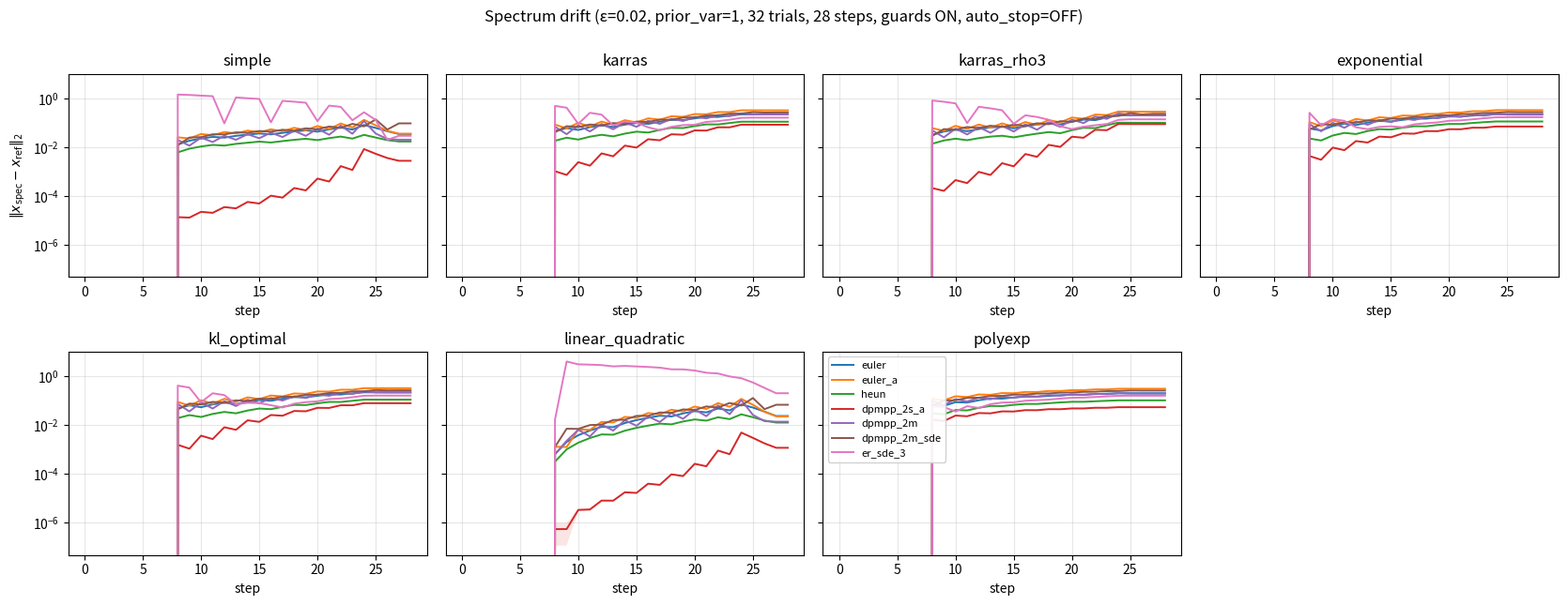
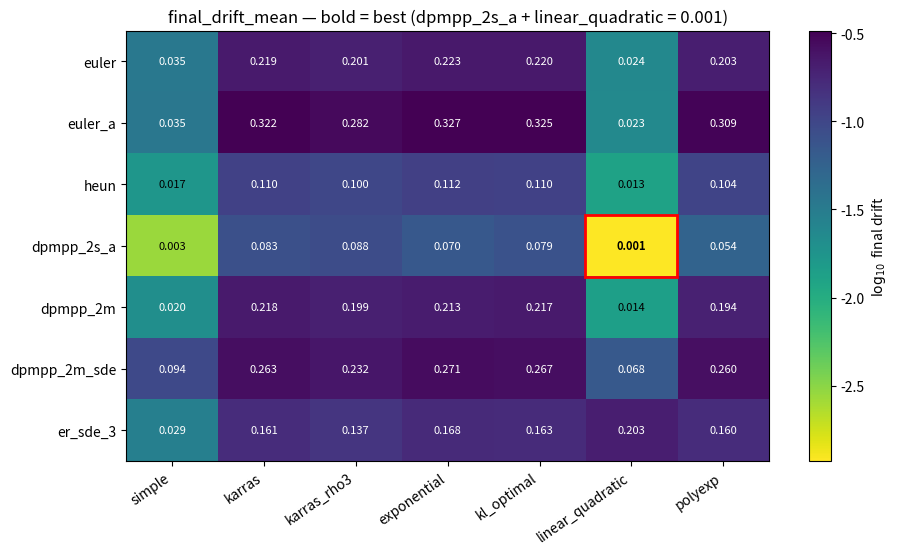

Source code (Python) for these figures, in order:
#!/usr/bin/env python
"""Drift analyzer — measures how Spectrum-style prediction error on cached
steps propagates through different samplers × schedulers. No DiT required.

Motivation
----------
When Spectrum replaces an actual forward with a Chebyshev prediction, the
returned `denoised` carries a small error relative to the true denoised. How
that error evolves into a visible latent drift depends on the sampler's
update equation AND on how the denoiser responds to a perturbed x at the
next step:

  * Deterministic single-step (euler): drift accumulates ~linearly in step
    count, roughly proportional to the per-step cache error.
  * Ancestral (euler_a): each step injects fresh Gaussian noise whose variance
    depends on the (possibly wrong) denoised. The stochastic kicks don't
    cancel out in the diff between perturbed and reference runs — they
    compound as an extra random walk on top of the deterministic drift.
  * Deterministic multistep (dpmpp_2m): the update uses
    (denoised[i] - denoised[i-1]) / (λ[i] - λ[i-1]). A perturbation on one
    cached denoised enters the next step's finite difference divided by the
    λ-gap, which is tiny at low sigma → error amplified by ~1/Δλ.
  * Multistep SDE (er_sde): same finite-difference amplification plus the
    stochastic kick compounding. Worst-case without the guard.

Closed-loop denoiser
--------------------
The denoiser is a Tweedie posterior mean for a toy Gaussian data prior
``N(target, prior_var · I)``:

    denoised(x, σ) = (σ² · target + prior_var · x) / (σ² + prior_var)

Jacobian w.r.t. x is ``prior_var / (σ² + prior_var)`` — near 0 at high σ
(matches the legacy oracle), → 1 at low σ. That's exactly when er_sde+karras
(tiny late-step Δλ) and euler_a (random-walk noise riding feedback) blow up
in real sampling. ``--prior_var 0`` recovers the old x-independent oracle.

This script simulates the sampler update equations directly, injecting
Gaussian error on the subset of steps Spectrum would cache (determined by
the same log-sigma-uniform heuristic as the ComfyUI custom node). It reports
per-step ``||x_spec − x_ref||`` averaged over trials, plus endpoint distance
to target so you can see whether spec actually converged.

Ref and spec runs share the same ancestral-noise RNG sequence so that any
difference between trajectories is attributable to the injected cache error
alone, not to the sampler's intrinsic stochasticity.

What this tells you
-------------------
* Which sampler × scheduler pair amplifies a given cache-error magnitude
  through the sampler equations *and* through closed-loop feedback.
* Where in the schedule (which step range) the amplification peaks.
* Whether the cell still converges to the data manifold (endpoint_err) or
  has been knocked off it (corruption proxy).

Interpretation guide
--------------------
* peak_drift / final_drift — paired-trajectory L2 between spec and ref.
* spec_endpoint_err / ref_endpoint_err — distance from x_final to target. If
  spec_endpoint_err >> ref_endpoint_err, caching pushed the trajectory off
  the data manifold (image-corruption proxy).
* endpoint_err_ratio = spec / ref — single-number "how much extra damage did
  caching cost". 1.0 = caching is free; 5+ = visible corruption in real
  images.
* Rising drift curves through the low-sigma tail → late-schedule cache
  errors dominate → push ``stop_caching_step`` lower.
* Flat drift then sudden spike → finite-difference amplification at a
  specific sigma gap.

Usage
-----
    python bench/spectrum/analyze_drift.py
    python bench/spectrum/analyze_drift.py --error_mag 0.01 --trials 40
    python bench/spectrum/analyze_drift.py --prior_var 0.1        # weaker feedback
    python bench/spectrum/analyze_drift.py --prior_var 0          # legacy oracle
    python bench/spectrum/analyze_drift.py --forbid_consec_all    # all-guarded
    python bench/spectrum/analyze_drift.py --no_caching           # sanity: drift=0
"""

from __future__ import annotations

import argparse
import csv
import json
import math
from dataclasses import dataclass
from datetime import datetime
from pathlib import Path

import numpy as np

# Plotting is optional — fail gracefully if matplotlib isn't installed.
try:
    import matplotlib.pyplot as plt
    HAS_MPL = True
except ImportError:
    HAS_MPL = False


# ---------------------------------------------------------------------------
# Scheduler sigma grids (matched to comfy.k_diffusion.sampling formulas)
# ---------------------------------------------------------------------------

def sigmas_simple(n: int, s_min: float = 0.02, s_max: float = 14.6) -> np.ndarray:
    """Linear-in-sigma, roughly log-uniform for Anima's sigma range."""
    return np.concatenate([np.linspace(s_max, s_min, n), [0.0]])


def sigmas_karras(n: int, s_min: float = 0.02, s_max: float = 14.6,
                  rho: float = 7.0) -> np.ndarray:
    """Karras: sigma^(1/rho) linearly spaced. Front-loaded."""
    ramp = np.linspace(0, 1, n)
    x = (s_max ** (1 / rho) + ramp * (s_min ** (1 / rho) - s_max ** (1 / rho))) ** rho
    return np.concatenate([x, [0.0]])


def sigmas_exponential(n: int, s_min: float = 0.02, s_max: float = 14.6) -> np.ndarray:
    """Log-uniform — equivalent to karras with rho=1 in log-space."""
    return np.concatenate([
        np.exp(np.linspace(math.log(s_max), math.log(s_min), n)),
        [0.0],
    ])


def sigmas_kl_optimal(n: int, s_min: float = 0.02, s_max: float = 14.6) -> np.ndarray:
    """KL-optimal-ish: aggressive front-load via large rho."""
    rho = 10.0
    ramp = np.linspace(0, 1, n)
    x = (s_max ** (1 / rho) + ramp * (s_min ** (1 / rho) - s_max ** (1 / rho))) ** rho
    return np.concatenate([x, [0.0]])


def sigmas_karras_rho3(n: int, s_min: float = 0.02, s_max: float = 14.6) -> np.ndarray:
    """Karras with rho=3 — milder front-load, more late-tail snap."""
    return sigmas_karras(n, s_min, s_max, rho=3.0)


def sigmas_linear_quadratic(n: int, s_min: float = 0.02, s_max: float = 14.6,
                            split_ratio: float = 0.25) -> np.ndarray:
    """Linear σ for the first split_ratio fraction, quadratic decay after.

    Approximates ComfyUI's linear_quadratic scheduler. Hybrid that retains
    some of simple's late-tail snap while front-loading more carefully.
    """
    k = max(2, int(round(split_ratio * n)))
    s_mid = s_max - (s_max - s_min) * 0.5
    linear_part = np.linspace(s_max, s_mid, k, endpoint=False)
    rest = n - k
    ramp = np.linspace(0.0, 1.0, rest)
    quad_part = s_mid + (s_min - s_mid) * (ramp ** 2)
    return np.concatenate([linear_part, quad_part, [0.0]])


def sigmas_polyexp(n: int, s_min: float = 0.02, s_max: float = 14.6,
                   rho: float = 1.5) -> np.ndarray:
    """Power-law in sigma with adjustable rho. rho=1 → exponential,
    rho>1 → simple-flavored with growing tail snap."""
    ramp = np.linspace(0.0, 1.0, n)
    log_min, log_max = math.log(s_min), math.log(s_max)
    # Bias the ramp toward the simple end via x → x^(1/rho), giving wider
    # late log-σ gaps than plain exponential.
    biased = ramp ** (1.0 / rho)
    return np.concatenate([np.exp(log_max + biased * (log_min - log_max)), [0.0]])


SCHEDULERS = {
    "simple": sigmas_simple,
    "karras": sigmas_karras,
    "karras_rho3": sigmas_karras_rho3,
    "exponential": sigmas_exponential,
    "kl_optimal": sigmas_kl_optimal,
    "linear_quadratic": sigmas_linear_quadratic,
    "polyexp": sigmas_polyexp,
}


def auto_stop_caching_step(sigmas: np.ndarray, base_keep: int = 3) -> int:
    """Schedule-aware stop_caching_step.

    Schedules with a strong late-Δλ "tail-snap" (e.g. simple) self-correct
    accumulated cache error in the last few steps. Uniform schedules (karras,
    exponential, kl_optimal) lack this wash-out, so any mid-schedule cache
    error persists to the endpoint. We measure the ratio of the last-3-gap
    mean to the overall mean: ≥2 means strong tail-snap (keep base_keep
    actuals at the end), <2 means uniform (push stop earlier so more late
    actuals can dilute drift).
    """
    n = len(sigmas) - 1  # number of denoising steps
    log_s = np.log(np.maximum(sigmas[:n], 1e-8))
    gaps = np.abs(np.diff(log_s))
    if gaps.size < 4:
        return max(0, n - base_keep)
    tail3 = float(gaps[-3:].mean())
    overall = float(gaps.mean())
    ratio = tail3 / max(overall, 1e-6)
    if ratio >= 2.0:
        keep = base_keep
    else:
        keep = base_keep + max(1, int(round(5.0 * (2.0 - ratio))))
    return max(0, n - keep)


# ---------------------------------------------------------------------------
# Toy denoised function
# ---------------------------------------------------------------------------

def posterior_denoised(
    x: np.ndarray, sigma: float, target: np.ndarray, prior_var: float
) -> np.ndarray:
    """Tweedie posterior mean for data ~ N(target, prior_var · I).

    For x_t = x_0 + σ·ε with x_0 ~ N(target, prior_var·I), the optimal
    denoiser is closed-form:

        E[x_0 | x_t, σ] = (σ² · target + prior_var · x_t) / (σ² + prior_var)

    Jacobian w.r.t. x is prior_var / (σ² + prior_var). At high σ this is
    near 0 (matches an oracle that ignores x); at low σ it tends to 1, so
    cache errors that drift x propagate fully into the next denoised. This
    closed loop is the dominant amplification mode in real diffusion that
    the prior x-independent oracle missed. ``prior_var = 0`` recovers the
    oracle (denoised = target everywhere).
    """
    if prior_var <= 0.0:
        return target
    s2 = sigma * sigma
    return (s2 * target + prior_var * x) / (s2 + prior_var)


# ---------------------------------------------------------------------------
# Samplers (k-diffusion-flavored, flow-matching compatible)
# ---------------------------------------------------------------------------
# Each sampler takes (x, sigma, sigma_next, denoised, state, noise, denoise_fn)
# and returns x_next. `state` is a dict for multistep history. `noise` is a
# pre-generated Gaussian sample of shape x — shared between ref and spec so
# ancestral stochasticity cancels out of the drift measurement. `denoise_fn`
# is an oracle callback `(x, sigma) -> denoised` for samplers that need extra
# denoiser calls inside one outer step (e.g. heun's corrector). The cache
# error is only applied to the *primary* denoised passed in; sub-step
# denoisers are always actual — modeling spectrum's per-forward cache trigger
# where the corrector pass typically misses the cache window.

def sampler_euler(x, sigma, sigma_next, denoised, state, noise, denoise_fn):
    if sigma == 0:
        return denoised
    d = (x - denoised) / sigma
    return x + (sigma_next - sigma) * d


def sampler_euler_ancestral(x, sigma, sigma_next, denoised, state, noise, denoise_fn, eta=1.0):
    if sigma_next == 0:
        return denoised
    # k-diffusion get_ancestral_step
    sigma_up = min(sigma_next, eta * math.sqrt(
        max(0.0, (sigma_next ** 2) * (sigma ** 2 - sigma_next ** 2) / (sigma ** 2))
    ))
    sigma_down = math.sqrt(max(0.0, sigma_next ** 2 - sigma_up ** 2))
    d = (x - denoised) / sigma
    x_det = x + (sigma_down - sigma) * d
    return x_det + sigma_up * noise


def sampler_heun(x, sigma, sigma_next, denoised, state, noise, denoise_fn):
    """2nd-order predictor-corrector. Corrector self-corrects single-step
    cache errors when the corrector denoised is actual."""
    if sigma_next == 0:
        return denoised
    d = (x - denoised) / sigma
    x_pred = x + (sigma_next - sigma) * d
    denoised_2 = denoise_fn(x_pred, sigma_next)
    d_2 = (x_pred - denoised_2) / max(sigma_next, 1e-9)
    return x + (sigma_next - sigma) * 0.5 * (d + d_2)


def sampler_dpmpp_2s_ancestral(x, sigma, sigma_next, denoised, state, noise,
                               denoise_fn, eta=1.0):
    """2nd-order single-step ancestral DPM-Solver++. Ancestral noise + a
    corrector step at the midpoint."""
    if sigma_next == 0:
        return denoised
    sigma_up = min(sigma_next, eta * math.sqrt(
        max(0.0, (sigma_next ** 2) * (sigma ** 2 - sigma_next ** 2) / (sigma ** 2))
    ))
    sigma_down = math.sqrt(max(0.0, sigma_next ** 2 - sigma_up ** 2))
    if sigma_down <= 0:
        return denoised + sigma_up * noise
    t = -math.log(max(sigma, 1e-9))
    t_d = -math.log(max(sigma_down, 1e-9))
    h = t_d - t
    s_mid = math.exp(-(t + h * 0.5))
    x_mid = (s_mid / sigma) * x - math.expm1(-h * 0.5) * denoised
    denoised_2 = denoise_fn(x_mid, s_mid)
    x_det = (sigma_down / sigma) * x - math.expm1(-h) * denoised_2
    return x_det + sigma_up * noise


def sampler_dpmpp_2m(x, sigma, sigma_next, denoised, state, noise, denoise_fn):
    if sigma_next == 0:
        return denoised
    t_fn = lambda s: -math.log(max(s, 1e-9))
    h = t_fn(sigma_next) - t_fn(sigma)
    denoised_prev = state.get("denoised_prev")
    if denoised_prev is None:
        x_next = (sigma_next / sigma) * x - math.expm1(-h) * denoised
    else:
        h_prev = state["h_prev"]
        r = h_prev / h
        # 2nd-order extrapolation of denoised
        denoised_d = (1.0 + 1.0 / (2.0 * r)) * denoised - (1.0 / (2.0 * r)) * denoised_prev
        x_next = (sigma_next / sigma) * x - math.expm1(-h) * denoised_d
    state["denoised_prev"] = denoised
    state["h_prev"] = h
    return x_next


def sampler_dpmpp_2m_sde(x, sigma, sigma_next, denoised, state, noise,
                         denoise_fn, eta=1.0):
    """Multistep DPM-Solver++ with stochastic kick. Combines FD amplification
    (cached denoised in 2nd-order extrapolation) with ancestral-style noise."""
    if sigma_next == 0:
        return denoised
    t_fn = lambda s: -math.log(max(s, 1e-9))
    h = t_fn(sigma_next) - t_fn(sigma)
    eta_h = eta * h
    x_next = ((sigma_next / sigma) * math.exp(-eta_h) * x
              + (1.0 - math.exp(-(h + eta_h))) * denoised)
    prev = state.get("denoised_prev")
    if prev is not None:
        h_prev = state["h_prev"]
        r = h_prev / h
        # Same FD-amplification source as dpmpp_2m, weighted differently.
        x_next = x_next + (1.0 - math.exp(-(h + eta_h))) * (1.0 / (-2.0 * r)) * (denoised - prev)
    sigma_up = sigma_next * math.sqrt(max(0.0, 1.0 - math.exp(-2.0 * eta_h)))
    state["denoised_prev"] = denoised
    state["h_prev"] = h
    return x_next + sigma_up * noise


def sampler_er_sde_3(x, sigma, sigma_next, denoised, state, noise, denoise_fn):
    """Simplified 3rd-order ER-SDE.

    Not bit-exact to comfy's implementation — uses the qualitatively-
    equivalent form: first-order Euler + FD correction from prior denoised +
    SDE noise scaled by the log-sigma gap. The key error-amplification
    pattern is the ``(denoised - denoised_prev) / dλ`` term which divides
    cache errors by the λ-gap magnitude.
    """
    if sigma_next == 0:
        return denoised
    lam = math.log(max(sigma, 1e-9))
    lam_next = math.log(max(sigma_next, 1e-9))
    dl = lam_next - lam
    # First-order Euler-ish term
    d = (x - denoised) / sigma
    x_next = x + (sigma_next - sigma) * d
    # 2nd-order FD correction (the dangerous piece)
    prev = state.get("denoised_prev")
    if prev is not None:
        dl_prev = state["dl_prev"]
        # (denoised - denoised_prev) / Δλ — amplifies cache error as Δλ shrinks.
        fd = (denoised - prev) / max(abs(dl_prev), 1e-6)
        x_next = x_next + 0.5 * (sigma_next - sigma) * fd
    state["denoised_prev"] = denoised
    state["dl_prev"] = dl
    # SDE stochastic term — scale by sqrt(|Δλ|), small fraction of step size.
    x_next = x_next + 0.3 * math.sqrt(abs(dl)) * abs(sigma_next - sigma) * noise
    return x_next


SAMPLERS = {
    "euler": sampler_euler,
    "euler_a": sampler_euler_ancestral,
    "heun": sampler_heun,
    "dpmpp_2s_a": sampler_dpmpp_2s_ancestral,
    "dpmpp_2m": sampler_dpmpp_2m,
    "dpmpp_2m_sde": sampler_dpmpp_2m_sde,
    "er_sde_3": sampler_er_sde_3,
}
# Samplers we currently mark as "fragile" (guarded) in the custom node.
# Multistep / SDE samplers FD-divide cached errors. Ancestral samplers ride
# closed-loop feedback through their stochastic kicks. Both benefit from
# the no-consecutive-caches guard.
#
# `er_sde_3` was previously here but was removed from the production guard
# set: empirically er_sde + simple runs cleanly without the guard (the
# simple scheduler's tail-snap absorbs the FD amplification). Mirror that
# here so the simulation matches production behavior. er_sde + karras /
# exponential / kl_optimal will look worse in this bench as a result —
# that's intentional and matches what the production node will produce
# off-recommendation.
FRAGILE = {"dpmpp_2m", "dpmpp_2m_sde", "euler_a", "dpmpp_2s_a"}


# ---------------------------------------------------------------------------
# Spectrum cache-decision mirror (matches the ComfyUI node's should_cache)
# ---------------------------------------------------------------------------

def spectrum_cache_mask(
    sigmas: np.ndarray,
    warmup_steps: int,
    window_size: float,
    flex_window: float,
    stop_caching_step: int | None,
    forbid_consec: bool,
    min_dl_factor: float = 0.0,
) -> np.ndarray:
    """Return a boolean mask of length len(sigmas)-1. True = this step is
    cached by Spectrum (the forecaster replaces the actual forward).

    `min_dl_factor` (k): Δλ-aware guard. Skip caching at step i when the
    forward gap |log σ_i − log σ_{i+1}| < k · dlu (mean gap in caching
    region). Caching step i means at step i+1 the FD term divides by that
    forward gap — small gap → blown-up error. k=0 disables, k=0.5 trims
    karras/exp tails, k=1.0 only allows caching where local gap meets the
    region average.
    """
    n = len(sigmas) - 1
    log_s_all = np.log(np.maximum(sigmas[:-1], 1e-8))
    # Forward gaps |log σ_i − log σ_{i+1}|. For the last step there's no
    # "next" sigma in the caching loop sense; pad with +inf so the guard
    # never trips on it (irrelevant — it's past stop_caching_step anyway).
    log_s_next = np.log(np.maximum(sigmas[1:n], 1e-8)) if n >= 2 else np.array([])
    forward_dl = np.full(n, np.inf, dtype=np.float64)
    if log_s_next.size > 0:
        forward_dl[: log_s_next.size] = np.abs(log_s_all[: log_s_next.size] - log_s_next)
    if stop_caching_step is None or stop_caching_step < 0:
        stop_caching_step = max(warmup_steps, n - 3)

    lo = max(0, min(warmup_steps, n - 1))
    hi = max(lo + 2, min(stop_caching_step + 1, n))
    gaps = np.abs(np.diff(log_s_all[lo:hi]))
    dlu = float(gaps.mean()) if gaps.size > 0 else 0.1
    dlu = max(dlu, 1e-6)
    min_dl_thresh = min_dl_factor * dlu

    mask = np.zeros(n, dtype=bool)
    delta_ls = window_size * dlu
    last_actual_ls: float | None = None
    consec = 0
    for i in range(n):
        if i < warmup_steps or i >= stop_caching_step:
            mask[i] = False
            last_actual_ls = log_s_all[i]
            consec = 0
            if i >= warmup_steps:
                delta_ls += flex_window * dlu
            continue
        if forbid_consec and consec >= 1:
            mask[i] = False
            last_actual_ls = log_s_all[i]
            consec = 0
            delta_ls += flex_window * dlu
            continue
        if last_actual_ls is None:
            mask[i] = False
            last_actual_ls = log_s_all[i]
            continue
        # Δλ guard: don't cache if the forward gap is too small (would
        # amplify cache error in FD-using samplers at step i+1).
        if forward_dl[i] < min_dl_thresh:
            mask[i] = False
            last_actual_ls = log_s_all[i]
            consec = 0
            delta_ls += flex_window * dlu
            continue
        if abs(log_s_all[i] - last_actual_ls) < delta_ls:
            mask[i] = True
            consec += 1
        else:
            mask[i] = False
            last_actual_ls = log_s_all[i]
            consec = 0
            delta_ls += flex_window * dlu
    return mask


# ---------------------------------------------------------------------------
# Simulation core
# ---------------------------------------------------------------------------

@dataclass
class SimResult:
    trajectory: np.ndarray  # shape: (n_steps + 1, dim)


def simulate(
    sigmas: np.ndarray,
    sampler_fn,
    cache_mask: np.ndarray,
    error_mag: float,
    target: np.ndarray,
    x0: np.ndarray,
    step_noise: np.ndarray,
    cache_error: np.ndarray,
    prior_var: float,
) -> SimResult:
    """Run one sampling trajectory with optional per-step denoised error.

    Reference runs pass cache_mask all False (or error_mag=0). Both ref and
    spec runs must share identical target, x0, step_noise, and prior_var —
    only the mask/error differ — so the drift diff is purely the injected
    error's propagation, not sampler stochasticity.
    """
    x = x0.copy()
    traj = [x.copy()]
    state: dict = {}
    denoise_fn = lambda x_, s_: posterior_denoised(x_, s_, target, prior_var)
    for i in range(len(sigmas) - 1):
        sigma = float(sigmas[i])
        sigma_next = float(sigmas[i + 1])
        denoised = denoise_fn(x, sigma)
        if cache_mask[i]:
            scale = error_mag * max(float(np.abs(denoised).mean()), 1e-8)
            denoised = denoised + scale * cache_error[i]
        x = sampler_fn(x, sigma, sigma_next, denoised, state, step_noise[i], denoise_fn)
        traj.append(x.copy())
    return SimResult(trajectory=np.stack(traj))


# ---------------------------------------------------------------------------
# Sweep driver
# ---------------------------------------------------------------------------

def sweep(args, out_dir: Path):
    rng_master = np.random.default_rng(args.seed)

    # Per-trial invariants shared across all (sampler, scheduler) cells so
    # trials are paired — cross-cell comparisons aren't noise-masked.
    trials = []
    for t in range(args.trials):
        target = rng_master.standard_normal(args.dim).astype(np.float32)
        x0_unit = rng_master.standard_normal(args.dim).astype(np.float32)  # scale by sigma_max per scheduler
        # One step-noise and cache-error sequence per trial — same across all cells.
        step_noise = rng_master.standard_normal((args.steps, args.dim)).astype(np.float32)
        cache_error = rng_master.standard_normal((args.steps, args.dim)).astype(np.float32)
        trials.append({
            "target": target, "x0_unit": x0_unit,
            "step_noise": step_noise, "cache_error": cache_error,
        })

    rows = []
    # Store per-cell drift trajectories for plotting.
    curves: dict[tuple[str, str], np.ndarray] = {}

    for sched_name, sched_fn in SCHEDULERS.items():
        sigmas = sched_fn(args.steps).astype(np.float32)
        for samp_name, samp_fn in SAMPLERS.items():
            forbid = (samp_name in FRAGILE) and not args.no_guards
            if args.forbid_consec_all:
                forbid = True
            stop = (auto_stop_caching_step(sigmas) if args.auto_stop
                    else args.stop_caching_step)
            mask = (spectrum_cache_mask(
                sigmas,
                warmup_steps=args.warmup_steps,
                window_size=args.window_size,
                flex_window=args.flex_window,
                stop_caching_step=stop,
                forbid_consec=forbid,
                min_dl_factor=args.min_dl_factor,
            ) if not args.no_caching else np.zeros(len(sigmas) - 1, dtype=bool))

            drifts = np.zeros((args.trials, len(sigmas)), dtype=np.float32)
            ref_endpoint = np.zeros(args.trials, dtype=np.float32)
            spec_endpoint = np.zeros(args.trials, dtype=np.float32)
            for ti, t_ in enumerate(trials):
                x0 = t_["x0_unit"] * sigmas[0]  # scale noise to sigma_max
                ref = simulate(
                    sigmas, samp_fn,
                    cache_mask=np.zeros_like(mask),
                    error_mag=0.0,
                    target=t_["target"], x0=x0,
                    step_noise=t_["step_noise"],
                    cache_error=t_["cache_error"],
                    prior_var=args.prior_var,
                )
                spec = simulate(
                    sigmas, samp_fn,
                    cache_mask=mask,
                    error_mag=args.error_mag,
                    target=t_["target"], x0=x0,
                    step_noise=t_["step_noise"],
                    cache_error=t_["cache_error"],
                    prior_var=args.prior_var,
                )
                drifts[ti] = np.linalg.norm(spec.trajectory - ref.trajectory, axis=1)
                ref_endpoint[ti] = np.linalg.norm(ref.trajectory[-1] - t_["target"])
                spec_endpoint[ti] = np.linalg.norm(spec.trajectory[-1] - t_["target"])

            mean_drift = drifts.mean(axis=0)
            std_drift = drifts.std(axis=0)
            n_cached = int(mask.sum())
            curves[(sched_name, samp_name)] = np.stack([mean_drift, std_drift])

            ref_ep_mean = float(ref_endpoint.mean())
            spec_ep_mean = float(spec_endpoint.mean())
            ratio = spec_ep_mean / ref_ep_mean if ref_ep_mean > 1e-8 else float("nan")

            rows.append({
                "sampler": samp_name,
                "scheduler": sched_name,
                "n_cached": n_cached,
                "n_steps": len(sigmas) - 1,
                "forbid_consec": forbid,
                "final_drift_mean": float(mean_drift[-1]),
                "final_drift_std": float(std_drift[-1]),
                "peak_drift_mean": float(mean_drift.max()),
                "peak_drift_step": int(mean_drift.argmax()),
                "ref_endpoint_err": ref_ep_mean,
                "spec_endpoint_err": spec_ep_mean,
                "endpoint_err_ratio": ratio,
            })

    # CSV
    csv_path = out_dir / "drift_summary.csv"
    with open(csv_path, "w", newline="") as f:
        w = csv.DictWriter(f, fieldnames=list(rows[0].keys()))
        w.writeheader()
        w.writerows(rows)
    print(f"CSV → {csv_path}")

    # JSON with full trajectories
    json_path = out_dir / "drift_curves.json"
    json_payload = {
        "config": vars(args),
        "curves": {
            f"{s}__{p}": {"mean": m.tolist(), "std": sd.tolist()}
            for (s, p), arr in curves.items()
            for m, sd in [arr]
        },
    }
    json_path.write_text(json.dumps(json_payload, indent=2))
    print(f"JSON → {json_path}")

    # Plot
    if not HAS_MPL and not args.no_plot:
        print("[plot skipped — matplotlib not installed. Run `uv add matplotlib` "
              "for plotting, or --no_plot to silence this message]")
    if HAS_MPL and not args.no_plot:
        # Per-step drift curves: one subplot per scheduler. Wrap to 2 rows
        # if many schedulers.
        n_sched = len(SCHEDULERS)
        ncols = min(4, n_sched)
        nrows = (n_sched + ncols - 1) // ncols
        fig, axes = plt.subplots(nrows, ncols,
                                 figsize=(4.2 * ncols, 3.2 * nrows),
                                 sharey=True, squeeze=False)
        axes_flat = axes.flatten()
        for ax, (sched_name, _) in zip(axes_flat, SCHEDULERS.items()):
            for samp_name in SAMPLERS:
                mean, std = curves[(sched_name, samp_name)]
                xs = np.arange(len(mean))
                ax.plot(xs, mean, label=samp_name, linewidth=1.4)
                ax.fill_between(xs, mean - std, mean + std, alpha=0.12)
            ax.set_title(sched_name)
            ax.set_xlabel("step")
            ax.set_yscale("log")
            ax.grid(True, alpha=0.3)
        for ax in axes_flat[n_sched:]:
            ax.set_visible(False)
        axes[0, 0].set_ylabel(r"$\|x_\mathrm{spec} - x_\mathrm{ref}\|_2$")
        axes_flat[n_sched - 1].legend(loc="upper left", framealpha=0.9, fontsize=8,
                                      ncol=1)
        title = (f"Spectrum drift (ε={args.error_mag:g}, "
                 f"prior_var={args.prior_var:g}, "
                 f"{args.trials} trials, {args.steps} steps, "
                 f"guards {'ON' if not args.no_guards else 'OFF'}, "
                 f"auto_stop={'ON' if args.auto_stop else 'OFF'})")
        fig.suptitle(title, y=1.00)
        plt.tight_layout()
        png_path = out_dir / "drift.png"
        fig.savefig(png_path, dpi=110, bbox_inches="tight")
        plt.close(fig)
        print(f"Plot → {png_path}")

        # Heatmap: final_drift_mean per (sampler × scheduler). Headline view
        # for spotting the best combo.
        sampler_order = list(SAMPLERS.keys())
        sched_order = list(SCHEDULERS.keys())
        H = np.full((len(sampler_order), len(sched_order)), np.nan)
        lookup = {(r["sampler"], r["scheduler"]): r["final_drift_mean"] for r in rows}
        for i, sa in enumerate(sampler_order):
            for j, sc in enumerate(sched_order):
                H[i, j] = lookup.get((sa, sc), np.nan)
        log_H = np.log10(np.maximum(H, 1e-4))
        fig2, ax = plt.subplots(figsize=(1.0 * len(sched_order) + 2.5,
                                         0.55 * len(sampler_order) + 1.8))
        im = ax.imshow(log_H, cmap="viridis_r", aspect="auto")
        ax.set_xticks(range(len(sched_order)))
        ax.set_xticklabels(sched_order, rotation=35, ha="right")
        ax.set_yticks(range(len(sampler_order)))
        ax.set_yticklabels(sampler_order)
        # Mark the best (lowest drift) cell with a red border.
        best_i, best_j = np.unravel_index(np.nanargmin(H), H.shape)
        # Annotate every cell with the raw drift value.
        vmid = (np.nanmin(log_H) + np.nanmax(log_H)) * 0.5
        for i in range(H.shape[0]):
            for j in range(H.shape[1]):
                v = H[i, j]
                if np.isnan(v):
                    continue
                color = "white" if log_H[i, j] > vmid else "black"
                weight = "bold" if (i, j) == (best_i, best_j) else "normal"
                ax.text(j, i, f"{v:.3f}", ha="center", va="center",
                        color=color, fontsize=8, fontweight=weight)
        ax.add_patch(plt.Rectangle((best_j - 0.5, best_i - 0.5), 1, 1,
                                   fill=False, edgecolor="red", linewidth=2.0))
        ax.set_title(f"final_drift_mean — bold = best ({sampler_order[best_i]} "
                     f"+ {sched_order[best_j]} = {H[best_i, best_j]:.3f})")
        plt.colorbar(im, ax=ax, label=r"$\log_{10}$ final drift")
        plt.tight_layout()
        heatmap_path = out_dir / "drift_heatmap.png"
        fig2.savefig(heatmap_path, dpi=120, bbox_inches="tight")
        plt.close(fig2)
        print(f"Heatmap → {heatmap_path}")

    # Summary table — `final_drift_mean` is the headline number; rank cells
    # by it within each sampler. Endpoint columns live in the CSV.
    print(f"\n{'sampler':12s} {'scheduler':12s} {'cached':>8s}  "
          f"{'peak@step':>10s}  {'final drift':>22s}")
    print("-" * 74)
    for r in sorted(rows, key=lambda r: (r["sampler"], r["scheduler"])):
        print(
            f"{r['sampler']:12s} {r['scheduler']:12s} "
            f"{r['n_cached']:>3d}/{r['n_steps']:<3d}   "
            f"{r['peak_drift_mean']:>6.3f}@{r['peak_drift_step']:<3d}  "
            f"{r['final_drift_mean']:>10.3f} ± {r['final_drift_std']:<7.3f}"
        )


def main():
    ap = argparse.ArgumentParser(description=__doc__,
                                 formatter_class=argparse.RawDescriptionHelpFormatter)
    ap.add_argument("--steps", type=int, default=28)
    ap.add_argument("--dim", type=int, default=256,
                    help="Latent vector dim (higher = tighter std error bars)")
    ap.add_argument("--trials", type=int, default=32)
    ap.add_argument("--error_mag", type=float, default=0.02,
                    help="Relative Gaussian error on cached denoised. 0.02 ~ "
                    "2%% of |denoised| — typical Spectrum prediction error.")
    ap.add_argument("--prior_var", type=float, default=1.0,
                    help="Toy data prior variance for the Tweedie denoiser. "
                    "Controls feedback strength: Jacobian = prior_var/(σ²+prior_var). "
                    "0 → x-independent oracle (legacy behavior). 1.0 (default) "
                    "gives meaningful low-σ feedback. Higher = more amplification.")
    ap.add_argument("--seed", type=int, default=0)
    ap.add_argument("--warmup_steps", type=int, default=7)
    ap.add_argument("--window_size", type=float, default=2.0)
    ap.add_argument("--flex_window", type=float, default=0.25)
    ap.add_argument("--stop_caching_step", type=int, default=-1)
    ap.add_argument("--no_guards", action="store_true",
                    help="Disable the fragile-sampler consecutive-cache guard")
    ap.add_argument("--forbid_consec_all", action="store_true",
                    help="Apply the no-consecutive-cached guard to every sampler")
    ap.add_argument("--min_dl_factor", type=float, default=0.0,
                    help="Δλ-aware cache guard. Skip caching at step i if "
                    "|log σ_i − log σ_{i+1}| < k · dlu. 0 disables (legacy), "
                    "0.5 trims karras/exp tail, 1.0 only caches where local "
                    "gap ≥ region average. Try sweeping 0 / 0.3 / 0.5 / 0.7.")
    ap.add_argument("--auto_stop", action="store_true",
                    help="Pick stop_caching_step per scheduler from tail-snap "
                    "ratio (last-3-gap mean / overall mean). Strong tail-snap "
                    "(simple ≈ 6) keeps last 3 actuals; uniform schedules "
                    "(karras / exp / kl_optimal, ratio ≤ 1.5) push stop "
                    "earlier so more late actuals dilute accumulated drift.")
    ap.add_argument("--no_caching", action="store_true",
                    help="Sanity check — all steps actual, drift should be 0")
    ap.add_argument("--no_plot", action="store_true")
    ap.add_argument("--out", default="bench/spectrum/results/drift")
    args = ap.parse_args()

    stamp = datetime.now().strftime("%Y%m%d_%H%M%S")
    out_dir = Path(args.out) / stamp
    out_dir.mkdir(parents=True, exist_ok=True)
    (out_dir / "config.json").write_text(json.dumps(vars(args), indent=2))
    print(f"out_dir = {out_dir}")

    sweep(args, out_dir)


if __name__ == "__main__":
    main()
